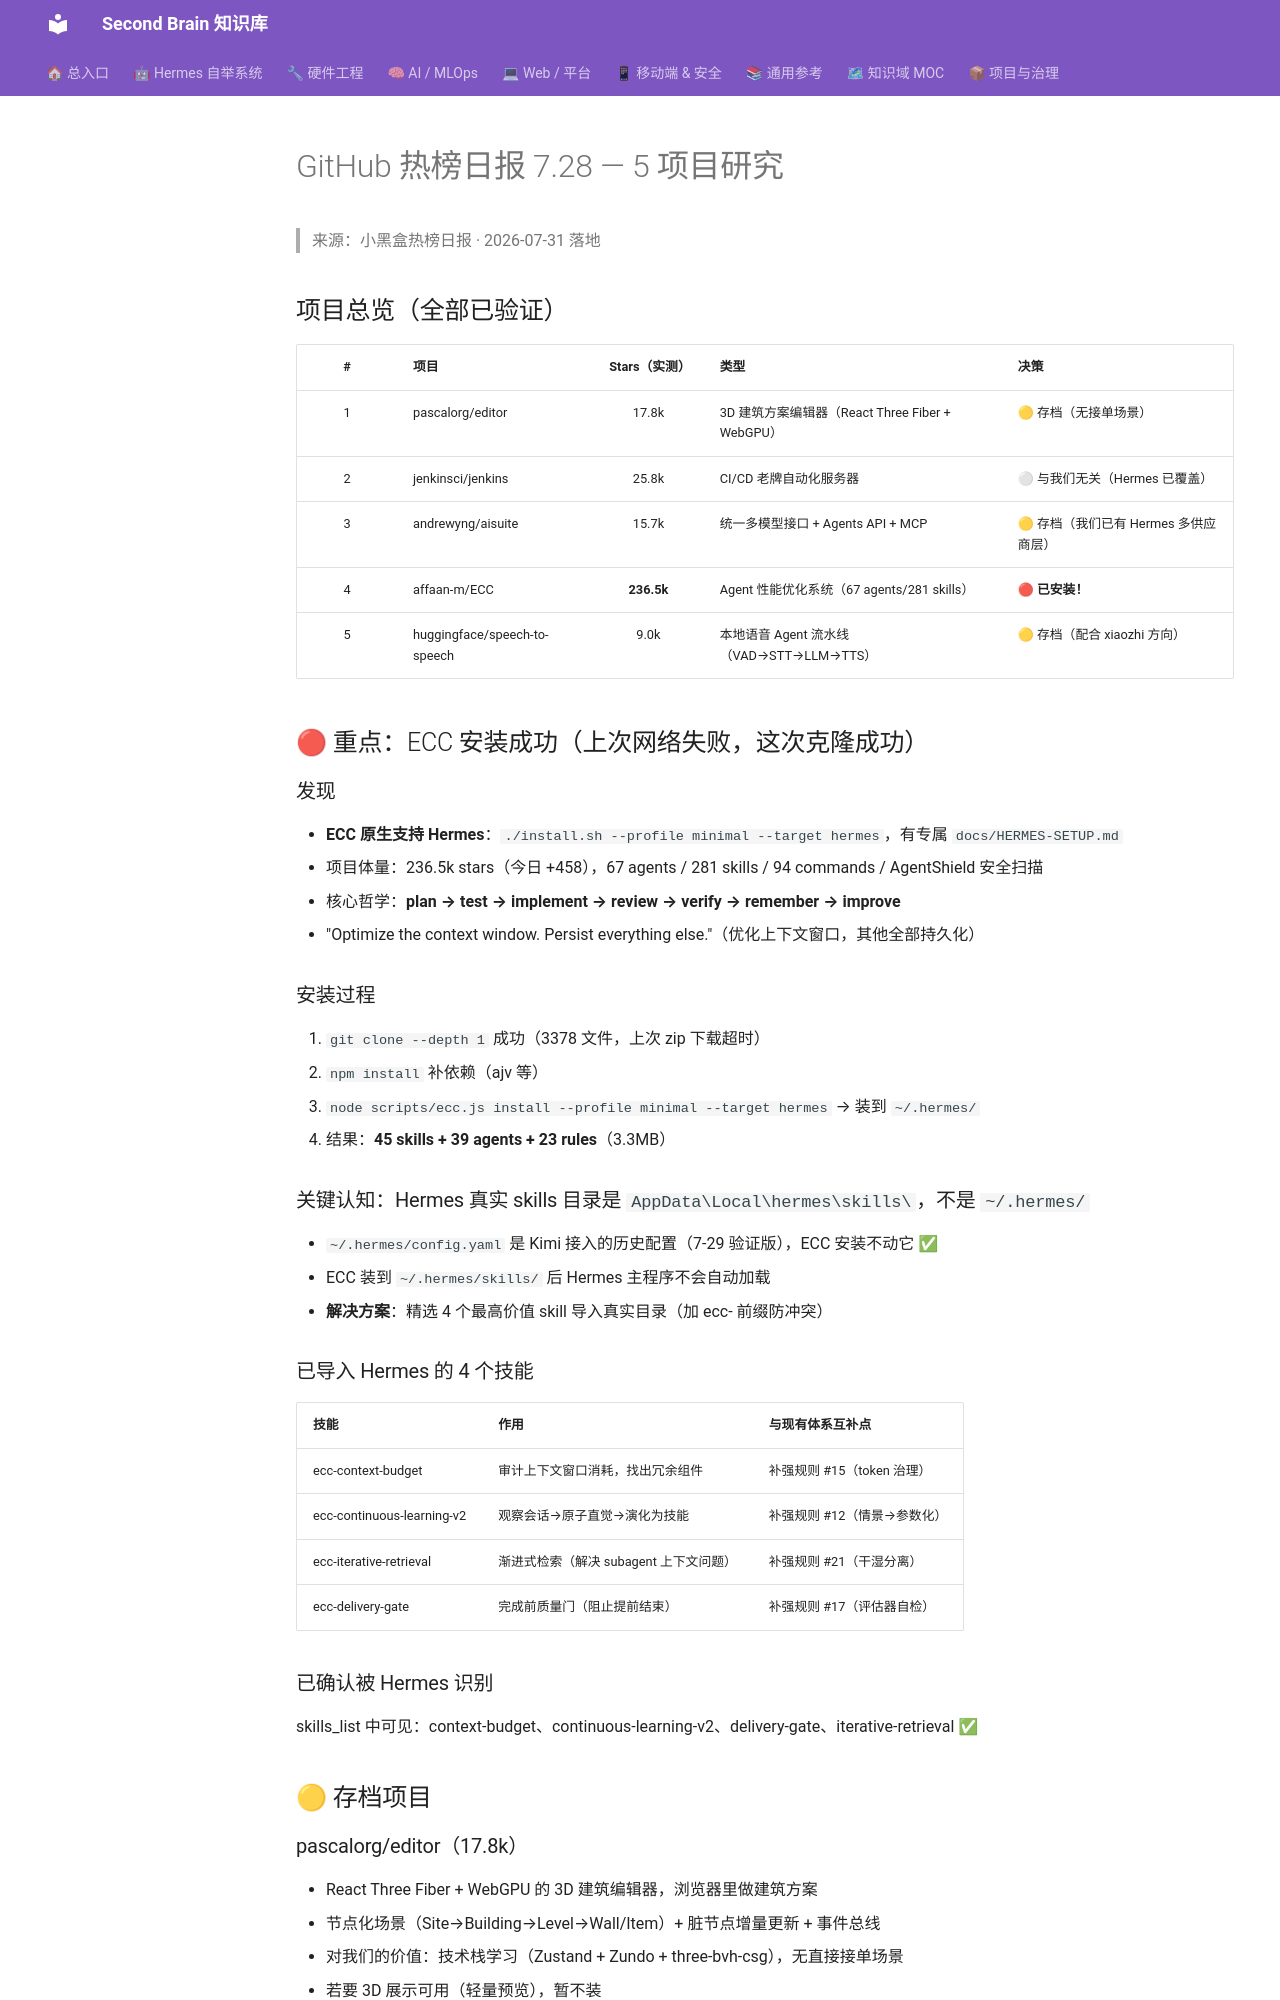

repository: mo9652962-ai/second-brain · page: kb/knowledge/Research/github-daily-2026-07-28/index.html · generator: mkdocs

---
tags: [research, github, github-trending, ecc, agent]
created: 2026-07-31
status: absorbed
---

# GitHub 热榜日报 7.28 — 5 项目研究

> 来源：小黑盒热榜日报 · 2026-07-31 落地

## 项目总览（全部已验证）

| # | 项目 | Stars（实测） | 类型 | 决策 |
|:-:|------|:---:|------|------|
| 1 | pascalorg/editor | 17.8k | 3D 建筑方案编辑器（React Three Fiber + WebGPU） | 🟡 存档（无接单场景） |
| 2 | jenkinsci/jenkins | 25.8k | CI/CD 老牌自动化服务器 | ⚪ 与我们无关（Hermes 已覆盖） |
| 3 | andrewyng/aisuite | 15.7k | 统一多模型接口 + Agents API + MCP | 🟡 存档（我们已有 Hermes 多供应商层） |
| 4 | affaan-m/ECC | **236.5k** | Agent 性能优化系统（67 agents/281 skills） | 🔴 **已安装！** |
| 5 | huggingface/speech-to-speech | 9.0k | 本地语音 Agent 流水线（VAD→STT→LLM→TTS） | 🟡 存档（配合 xiaozhi 方向） |

## 🔴 重点：ECC 安装成功（上次网络失败，这次克隆成功）

### 发现
- **ECC 原生支持 Hermes**：`./install.sh --profile minimal --target hermes`，有专属 `docs/HERMES-SETUP.md`
- 项目体量：236.5k stars（今日 +458），67 agents / 281 skills / 94 commands / AgentShield 安全扫描
- 核心哲学：**plan → test → implement → review → verify → remember → improve**
- "Optimize the context window. Persist everything else."（优化上下文窗口，其他全部持久化）

### 安装过程
1. `git clone --depth 1` 成功（3378 文件，上次 zip 下载超时）
2. `npm install` 补依赖（ajv 等）
3. `node scripts/ecc.js install --profile minimal --target hermes` → 装到 `~/.hermes/`
4. 结果：**45 skills + 39 agents + 23 rules**（3.3MB）

### 关键认知：Hermes 真实 skills 目录是 `AppData\Local\hermes\skills\`，不是 `~/.hermes/`
- `~/.hermes/config.yaml` 是 Kimi 接入的历史配置（7-29 验证版），ECC 安装不动它 ✅
- ECC 装到 `~/.hermes/skills/` 后 Hermes 主程序不会自动加载
- **解决方案**：精选 4 个最高价值 skill 导入真实目录（加 ecc- 前缀防冲突）

### 已导入 Hermes 的 4 个技能
| 技能 | 作用 | 与现有体系互补点 |
|------|------|----------------|
| ecc-context-budget | 审计上下文窗口消耗，找出冗余组件 | 补强规则 #15（token 治理） |
| ecc-continuous-learning-v2 | 观察会话→原子直觉→演化为技能 | 补强规则 #12（情景→参数化） |
| ecc-iterative-retrieval | 渐进式检索（解决 subagent 上下文问题） | 补强规则 #21（干湿分离） |
| ecc-delivery-gate | 完成前质量门（阻止提前结束） | 补强规则 #17（评估器自检） |

### 已确认被 Hermes 识别
skills_list 中可见：context-budget、continuous-learning-v2、delivery-gate、iterative-retrieval ✅

## 🟡 存档项目
